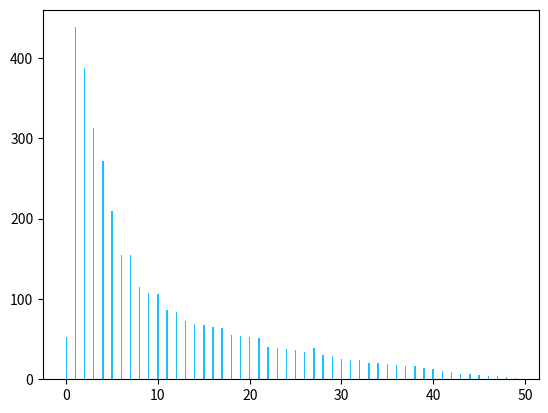

Recreate this plot in Python. (Note: this script raises an exception after producing the figure.)
import matplotlib.pyplot as plt
import numpy as np

popdensity = {
    'Alaska':     52,
    'New Jersey':  438.00,
    'Rhode Island':   387.35,
    'Massachusetts':   312.68,
    'Connecticut':    271.40,
    'Maryland':   209.23,
    'New York':    155.18,
    'Delaware':    154.87,
    'Florida':     114.43,
    'Ohio':  107.05,
    'Pennsylvania':  105.80,
    'Illinois':    86.27,
    'California':  83.85,
    'Hawaii':  72.83,
    'Virginia':    69.03,
    'Michigan':    67.55,
    'Indiana':    65.46,
    'North Carolina':  63.80,
    'Georgia':     54.59,
    'Tennessee':   53.29,
    'New Hampshire':   53.20,
    'South Carolina':  51.45,
    'Louisiana':   39.61,
    'Kentucky':   39.28,
    'Wisconsin':  38.13,
    'Washington':  36.20,
    'Alabama':     33.84,
    'Missouri':    39.36,
    'Texas':   30.75,
    'West Virginia':   29.00,
    'Vermont':     25.41,
    'Minnesota':  23.86,
    'Mississippi':   23.42,
    'Iowa':  20.22,
    'Arkansas':    19.82,
    'Oklahoma':    19.40,
    'Arizona':     17.43,
    'Colorado':    16.01,
    'Maine':  15.95,
    'Oregon':  13.76,
    'Kansas':  12.69,
    'Utah':  10.50,
    'Nebraska':    8.60,
    'Nevada':  7.03,
    'Idaho':   6.04,
    'New Mexico':  5.79,
    'South Dakota':  3.84,
    'North Dakota':  3.59,
    'Montana':     2.39,
    'Wyoming':      1.96
    }

def plotPercentage(percentageDict):
    
    fig = plt.figure()
    ax = fig.add_subplot(111)

    ## the data
    N = 50
    ## necessary variables
    ind = np.arange(N)                # the x locations for the groups
    width = 0.15                      # the width of the bars


    ## the bars
    ax.bar(ind, percentageDict.values(), width,color=(0.1,0.749,1))

    # axes and labels
    ax.set_xlim(-3*width,len(ind)+4*width,3*width)
    ax.set_ylim(0,445)
    ax.set_ylabel('Percentage of positive tweets')
    ax.set_title('Percentage of happiness in states')
    xTickMarks = percentageDict.keys()
    ax.set_xticks(ind+width+width)
    xtickNames = ax.set_xticklabels(xTickMarks)
    plt.setp(xtickNames, rotation=80, fontsize=8)


    plt.show()

plotPercentage(popdensity)
